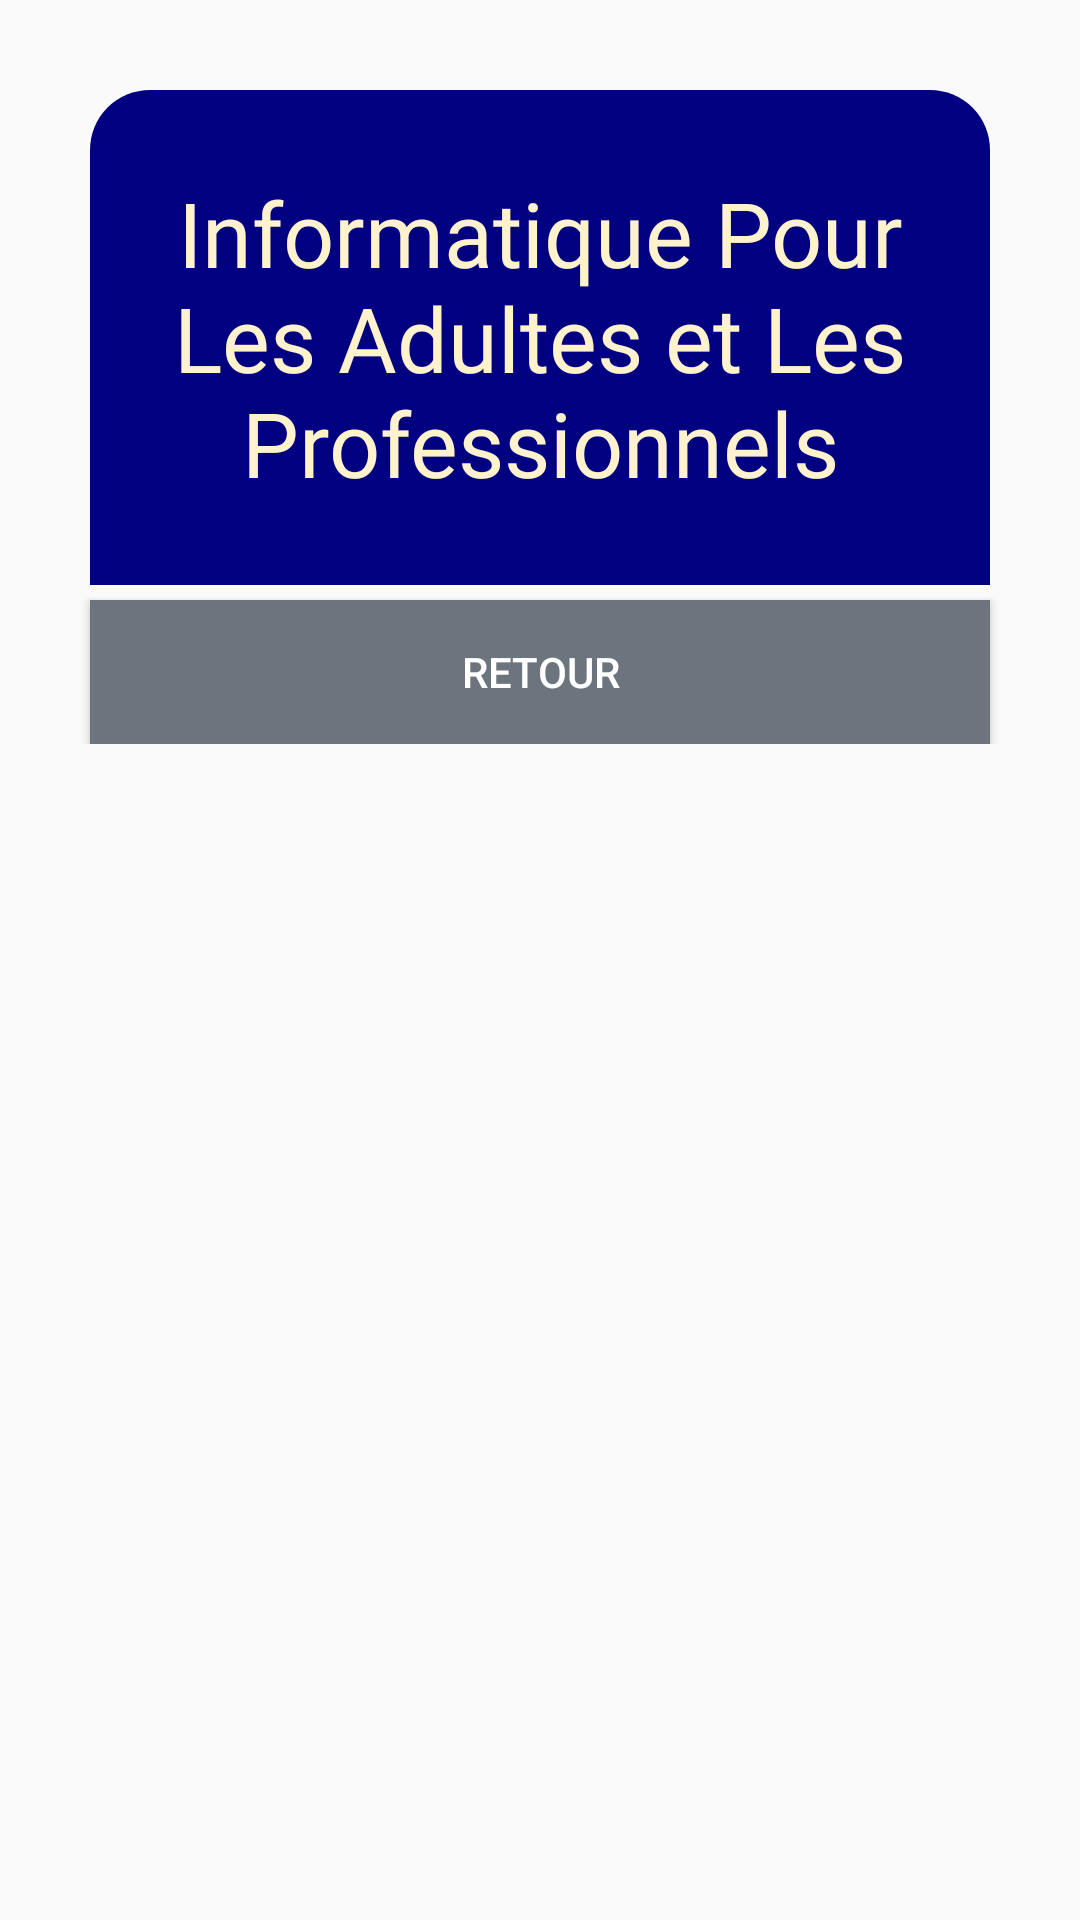

Here is an Android app screen rendered from its layout file. Give the layout XML and the strings, colors and styles it references.
<!-- AndroidManifest.xml: application theme Theme.ServIntello -->
<!-- res/layout/activity_ipadupro.xml -->
<?xml version="1.0" encoding="utf-8"?>
<ScrollView xmlns:android="http://schemas.android.com/apk/res/android"
    xmlns:app="http://schemas.android.com/apk/res-auto"
    xmlns:tools="http://schemas.android.com/tools"
    android:layout_width="match_parent"
    android:layout_height="match_parent"
    tools:context=".GaActivity">

    <androidx.constraintlayout.widget.ConstraintLayout
        android:id="@+id/main"
        android:layout_width="match_parent"
        android:layout_height="wrap_content">

        <TextView
            android:id="@+id/ipadupro_details"
            android:layout_width="0dp"
            android:layout_height="wrap_content"
            android:background="@drawable/rounded_corner"
            android:fontFamily="@font/amaranth"
            android:height="165dp"
            android:gravity="center"
            android:minHeight="48dp"
            android:textColor="@color/Orange_deteint"
            android:paddingTop="10dp"
            android:text="@string/informatique_pour_les_adultes_et_les_professionnels"
            android:textSize="30sp"
            android:layout_marginTop="30dp"
            android:layout_marginLeft="30dp"
            android:layout_marginRight="30dp"
            android:paddingBottom="10dp"
            app:layout_constraintTop_toTopOf="parent"
            app:layout_constraintStart_toStartOf="parent"
            app:layout_constraintEnd_toEndOf="parent"
            tools:ignore="RtlSymmetry" />

        <Button
            android:id="@+id/retour1"
            android:layout_width="0dp"
            android:layout_height="wrap_content"
            android:layout_marginStart="30dp"
            android:layout_marginEnd="30dp"
            android:layout_marginBottom="10dp"
            android:layout_marginTop="5dp"
            android:background="@color/bouton_Secondary"
            android:textColor="@color/white"
            android:text="@string/retour"
            app:layout_constraintTop_toBottomOf="@id/ipadupro_details"
            app:layout_constraintStart_toStartOf="parent"
            app:layout_constraintEnd_toEndOf="parent"/>

    </androidx.constraintlayout.widget.ConstraintLayout>
</ScrollView>
<!-- resources referenced by this layout -->
<resources>
  <color name="Orange_deteint">#FFF2CC</color>
  <color name="bouton_Secondary">#6C757D</color>
  <color name="white">#FFFFFFFF</color>
  <!-- drawable rounded_corner (drawable) -->
  <?xml version="1.0" encoding="utf-8"?>
  <shape xmlns:android="http://schemas.android.com/apk/res/android">
      <solid android:color="#FF000080"/> 
      <corners
          android:bottomLeftRadius="0dp"
          android:bottomRightRadius="0dp"
          android:topLeftRadius="20dp"
          android:topRightRadius="20dp" >
      </corners>
      <stroke android:width="0dp" android:color="#FFFFFFFF"/> 
  </shape>
  <string name="informatique_pour_les_adultes_et_les_professionnels">Informatique Pour Les Adultes et Les Professionnels</string>
  <string name="retour">Retour</string>
  <style name="Theme.ServIntello" parent="Base.Theme.ServIntello" />
  <style name="Base.Theme.ServIntello" parent="Theme.AppCompat.Light.NoActionBar">
          
          
      </style>
</resources>
